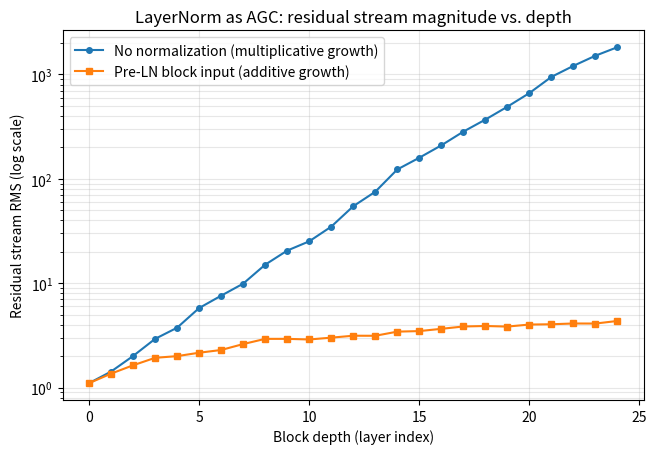

Write Python code to recreate this figure.
"""
Residual stream RMS magnitude vs. transformer block depth,
with and without Pre-LN normalization on the block's input.

No normalization: block output scale is proportional to the current
residual stream's scale -> variance compounds MULTIPLICATIVELY each layer
-> exponential blowup.

Pre-LN: LayerNorm resets the block's *input* to unit variance before every
block, so each block's output variance is roughly constant regardless of
depth -> residual variance grows ADDITIVELY (Var(x_L) ~ Var(x_0) + L*sigma^2)
-> RMS grows only like sqrt(depth), not exponentially.
"""
import numpy as np
import matplotlib.pyplot as plt

np.random.seed(42)

d = 64          # residual stream (model) dimension
hidden = 4 * d  # FFN expansion, matches the 4x convention
depth = 24      # number of stacked transformer blocks

def gelu(x):
    return 0.5 * x * (1.0 + np.tanh(np.sqrt(2.0 / np.pi) * (x + 0.044715 * x ** 3)))

# one distinct pair of FFN weight matrices per block, fixed for reproducibility
Ws1 = [np.random.randn(hidden, d) * 0.1 for _ in range(depth)]
Ws2 = [np.random.randn(d, hidden) * 0.1 for _ in range(depth)]

def ffn_block(x, W1, W2):
    return W2 @ gelu(W1 @ x)

def layernorm(x, eps=1e-5):
    mu = x.mean()
    var = x.var()
    return (x - mu) / np.sqrt(var + eps)

def rms(x):
    return np.sqrt(np.mean(x ** 2))

x0 = np.random.randn(d)

# --- no normalization: block sees the raw, ever-growing residual stream ---
x = x0.copy()
norms_noln = [rms(x)]
for l in range(depth):
    x = x + ffn_block(x, Ws1[l], Ws2[l])
    norms_noln.append(rms(x))

# --- Pre-LN: block sees a normalized copy of x, residual add uses raw x ---
x = x0.copy()
norms_preln = [rms(x)]
for l in range(depth):
    x = x + ffn_block(layernorm(x), Ws1[l], Ws2[l])
    norms_preln.append(rms(x))

layers = np.arange(depth + 1)

plt.figure(figsize=(7.5, 4.8))
plt.plot(layers, norms_noln, marker="o", ms=4, label="No normalization (multiplicative growth)")
plt.plot(layers, norms_preln, marker="s", ms=4, label="Pre-LN block input (additive growth)")
plt.yscale("log")
plt.xlabel("Block depth (layer index)")
plt.ylabel("Residual stream RMS (log scale)")
plt.title("LayerNorm as AGC: residual stream magnitude vs. depth")
plt.legend()
plt.grid(alpha=0.3, which="both")
plt.savefig("graph_DAY_60.png", dpi=120, bbox_inches="tight")
